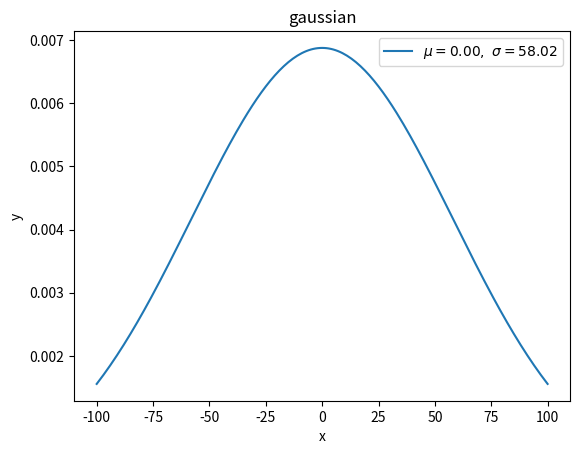

The matplotlib source for this figure: (Note: this script raises an exception after producing the figure.)
#!/usr/bin/env python
# -*- coding: UTF-8 -*-
'''
@Project :How-to-understand-Distribution 
@File    :gaussian.py
[redacted]
@Date    :2022/2/18 18:50 
@Desc    :高斯分布【连续型】是一种非常常见的连续概率分布。

'''
import numpy as np
from matplotlib import pyplot as plt


def gaussian(x: list):
    """
    form：
    y = f(x) =>
    specific form：
    y = (1 / (std(x) * sqrt(2 * pi))) * exp(-((x - mean(x)) ^ 2 / (2 * (std(x) ^ 2)))
    :param x:
    :return:
    """
    u = np.mean(x)
    s = np.std(x)

    a = ((x - u) ** 2) / (2 * (s ** 2))
    y = (1 / (s * np.sqrt(2 * np.pi))) * np.exp(-a)
    return y, u, s


if __name__ == "__main__":
    x = np.arange(-100, 101)    # define range of x
    y, u, s = gaussian(x)

    plt.plot(x, y, label=r'$\mu=%.2f,\ \sigma=%.2f$' % (u, s))
    plt.legend()
    plt.xlabel("x")
    plt.ylabel("y")
    plt.title("gaussian")
    plt.savefig('images/gaussian.png')
    plt.show()
